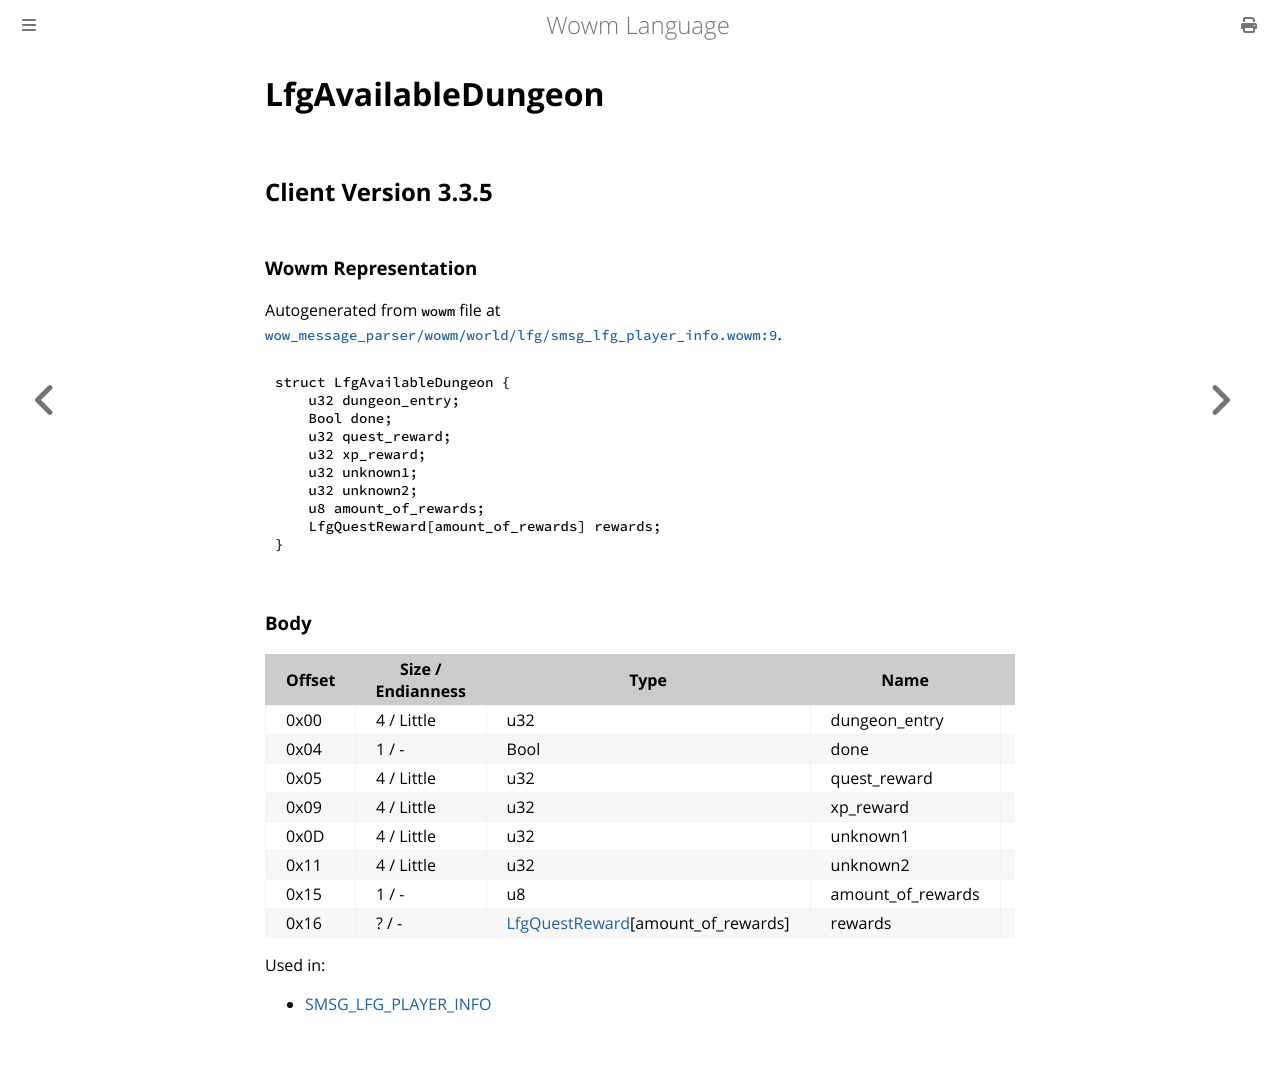

repository: gtker/wow_messages · page: docs/lfgavailabledungeon.html · generator: mdbook

# LfgAvailableDungeon

## Client Version 3.3.5

### Wowm Representation

Autogenerated from `wowm` file at [`wow_message_parser/wowm/world/lfg/smsg_lfg_player_info.wowm:9`](https://github.com/gtker/wow_messages/tree/main/wow_message_parser/wowm/world/lfg/smsg_lfg_player_info.wowm#L9).
```rust,ignore
struct LfgAvailableDungeon {
    u32 dungeon_entry;
    Bool done;
    u32 quest_reward;
    u32 xp_reward;
    u32 unknown1;
    u32 unknown2;
    u8 amount_of_rewards;
    LfgQuestReward[amount_of_rewards] rewards;
}
```
### Body

| Offset | Size / Endianness | Type | Name | Comment |
| ------ | ----------------- | ---- | ---- | ------- |
| 0x00 | 4 / Little | u32 | dungeon_entry |  |
| 0x04 | 1 / - | Bool | done |  |
| 0x05 | 4 / Little | u32 | quest_reward |  |
| 0x09 | 4 / Little | u32 | xp_reward |  |
| 0x0D | 4 / Little | u32 | unknown1 |  |
| 0x11 | 4 / Little | u32 | unknown2 |  |
| 0x15 | 1 / - | u8 | amount_of_rewards |  |
| 0x16 | ? / - | [LfgQuestReward](lfgquestreward.md)[amount_of_rewards] | rewards |  |


Used in:
* [SMSG_LFG_PLAYER_INFO](smsg_lfg_player_info.md)
